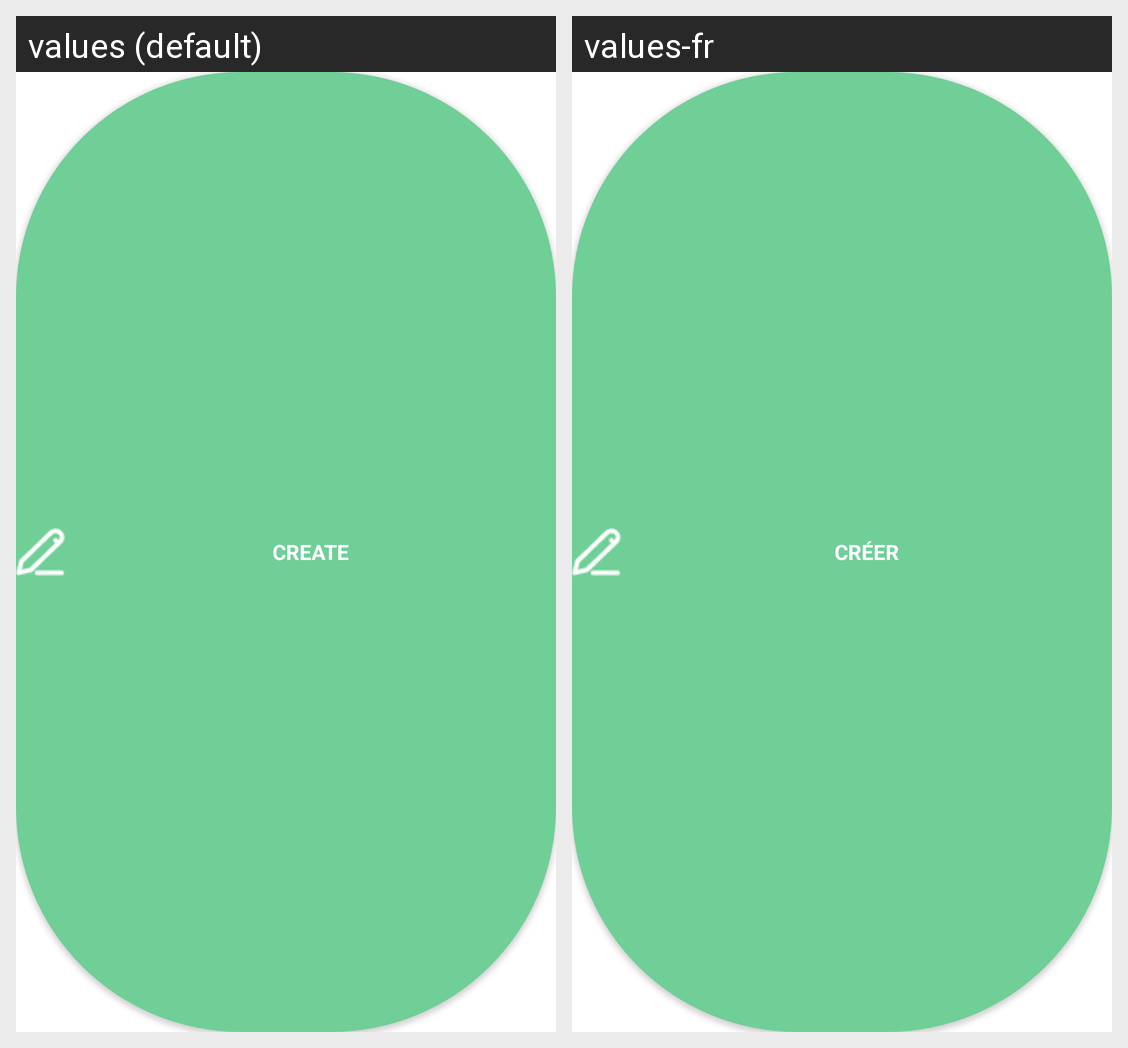

This grid shows one Android layout under two languages. Give, for every string resource on the screen, its name, the default text and each shown locale's text.
Android screen res/layout/activity_agenda.xml rendered under 2 locales, left to right: values (default), values-fr. Device: Nexus 5 (rendered at 1080×1920; each locale shown at half size, 540×960, under a caption strip naming it); theme Theme.GeoIndoor.
Strings drawn on this screen, with the default value and each locale's value (text and hints the layout hard-codes, and strings that could not be matched under every locale, appear in the picture but are not listed):

view
  values: View
  values-fr: Vue

create
  values: Create
  values-fr: Créer
